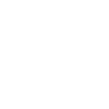
t = 0.00 s
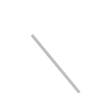
t = 0.25 s
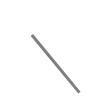
t = 0.50 s
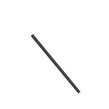
t = 0.75 s
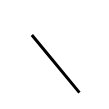
t = 1.00 s

The animated SVG that drew these frames (rendered in a browser with its animation timeline set to each time). Animation: 2 SMIL elements (animate=2); one cycle of 1.00 s.

<svg width="109px" height="109px" viewBox="0 0 px 109px" xmlns="http://www.w3.org/2000/svg" xmlns:xlink="http://www.w3.org/1999/xlink" xml:space="preserve" version="1.1"  baseProfile="full">
<path d="M31.85,35.01c13.91,16.69,41.54,50.39,47.59,57.61" style="fill:none;stroke:black;stroke-width:3;opacity:0">
  <animate attributeType="CSS" attributeName="opacity" from="0" to="1" begin="0s" dur="1s" repeatCount="0" fill="freeze" />
</path>
<path d="M77.31,35.26c-9.26,11.36-39.67,48.09-47.31,57.07" style="fill:none;stroke:black;stroke-width:3;opacity:0">
  <animate attributeType="CSS" attributeName="opacity" from="0" to="1" begin="1s" dur="1s" repeatCount="0" fill="freeze" />
</path>
</svg>
